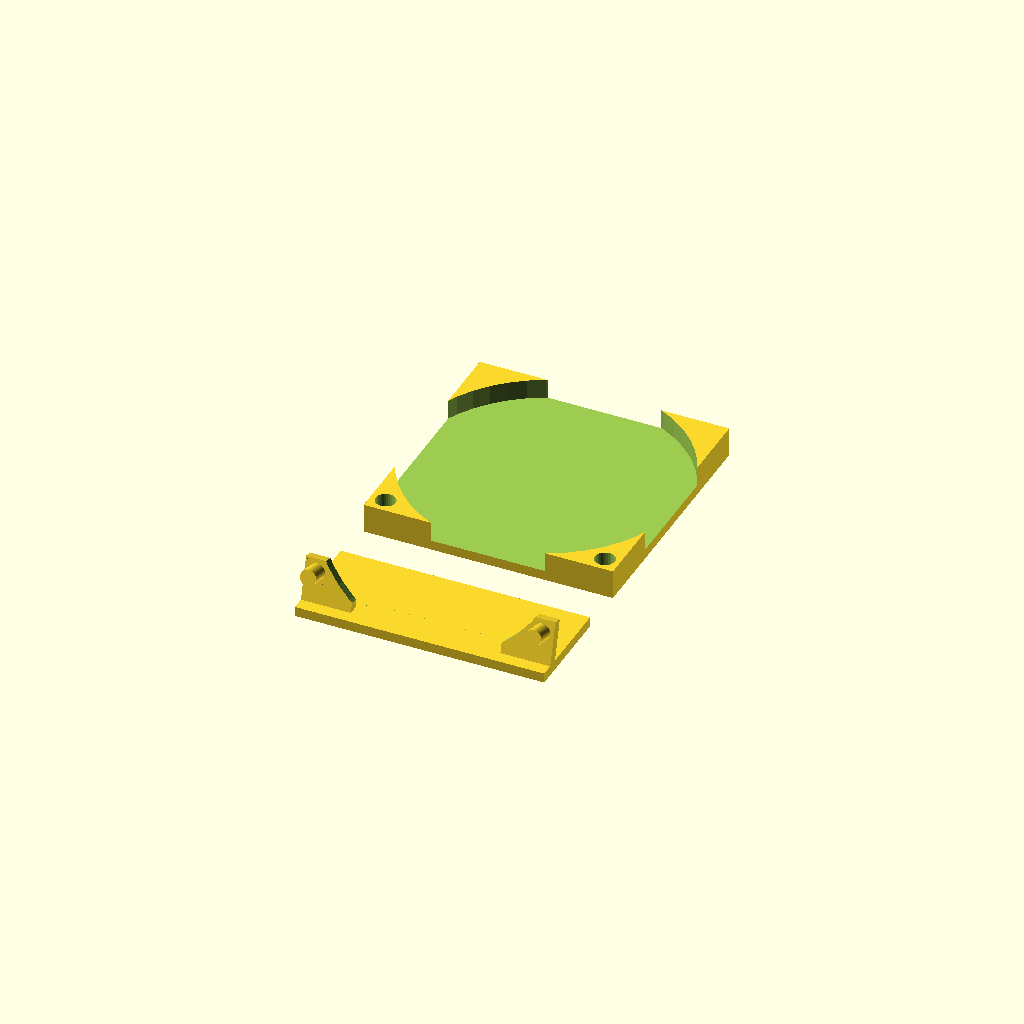
Cell 1: rendered with the file's own defaults.
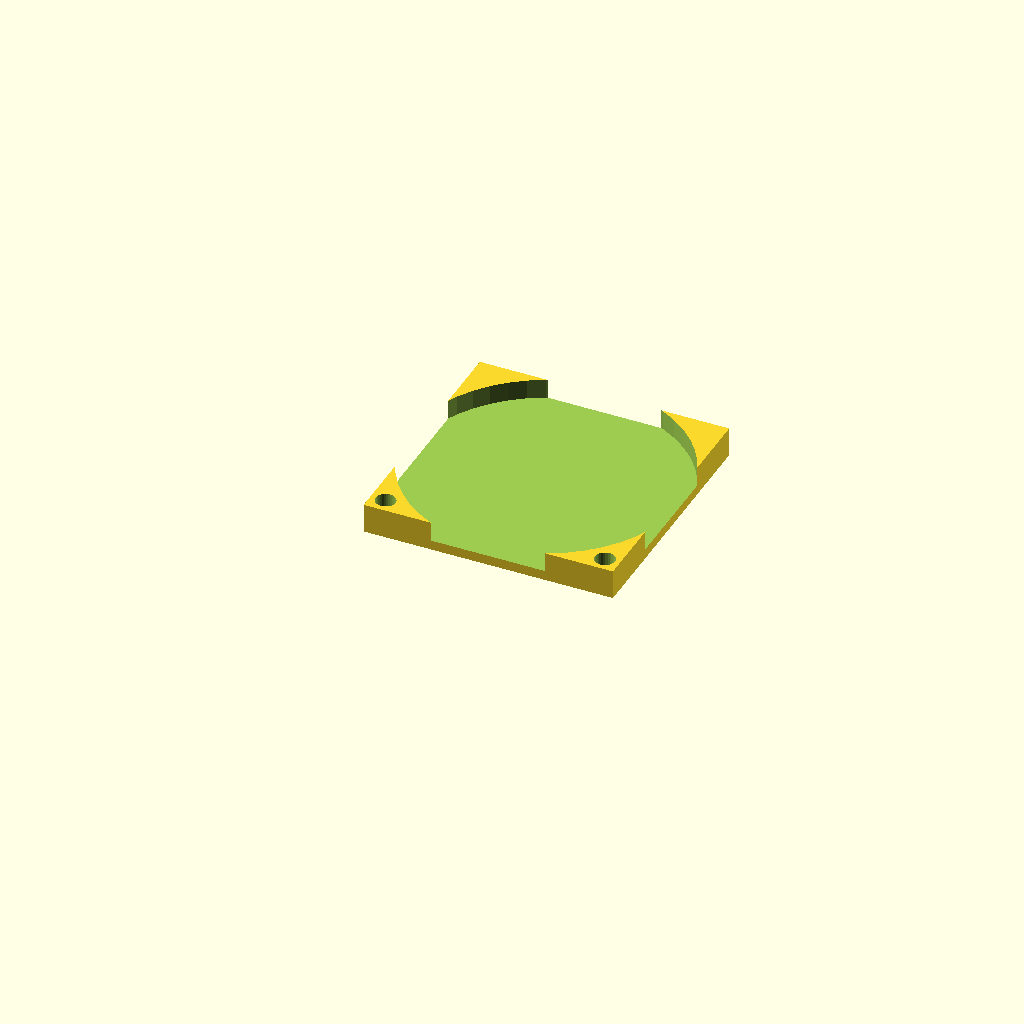
Cell 2 — PrintOption set to "base", the other parameters unchanged.
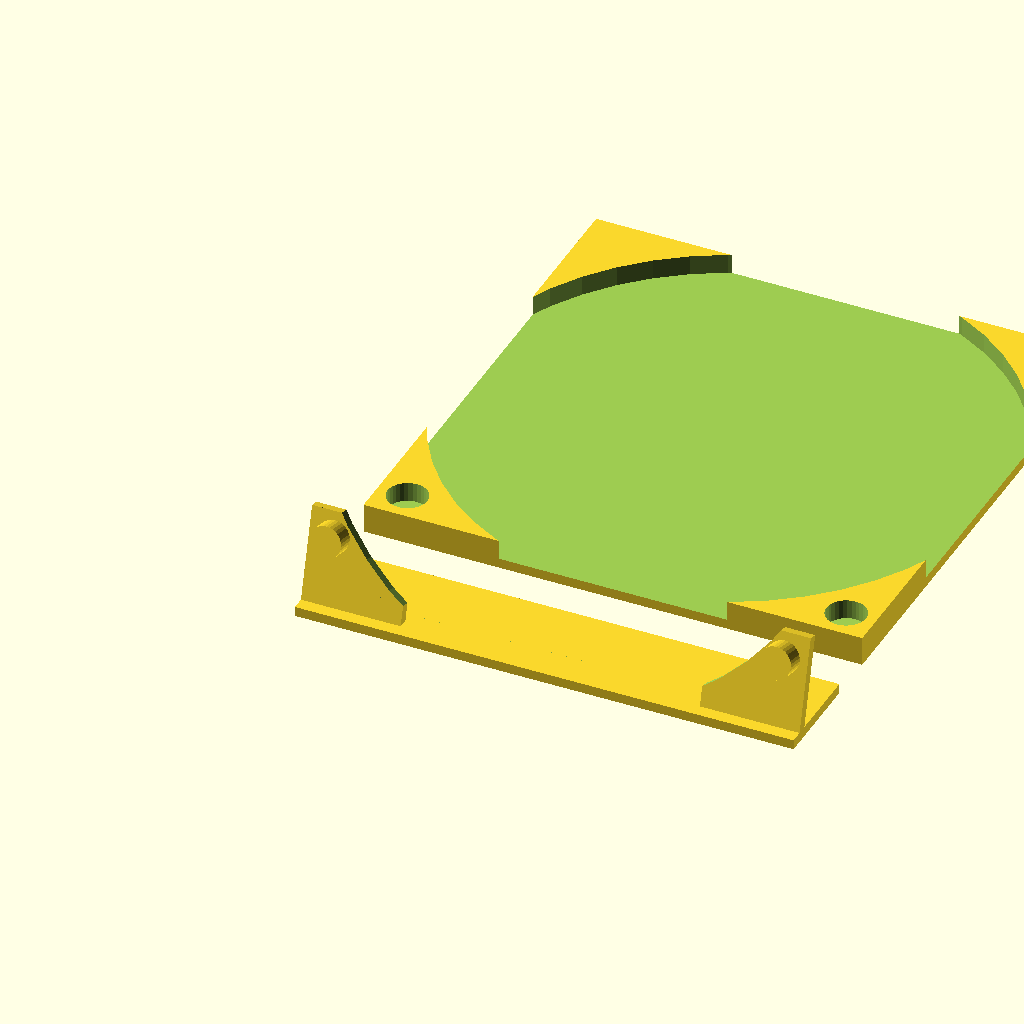
Cell 3 — BaseSize set to 2, the other parameters unchanged.
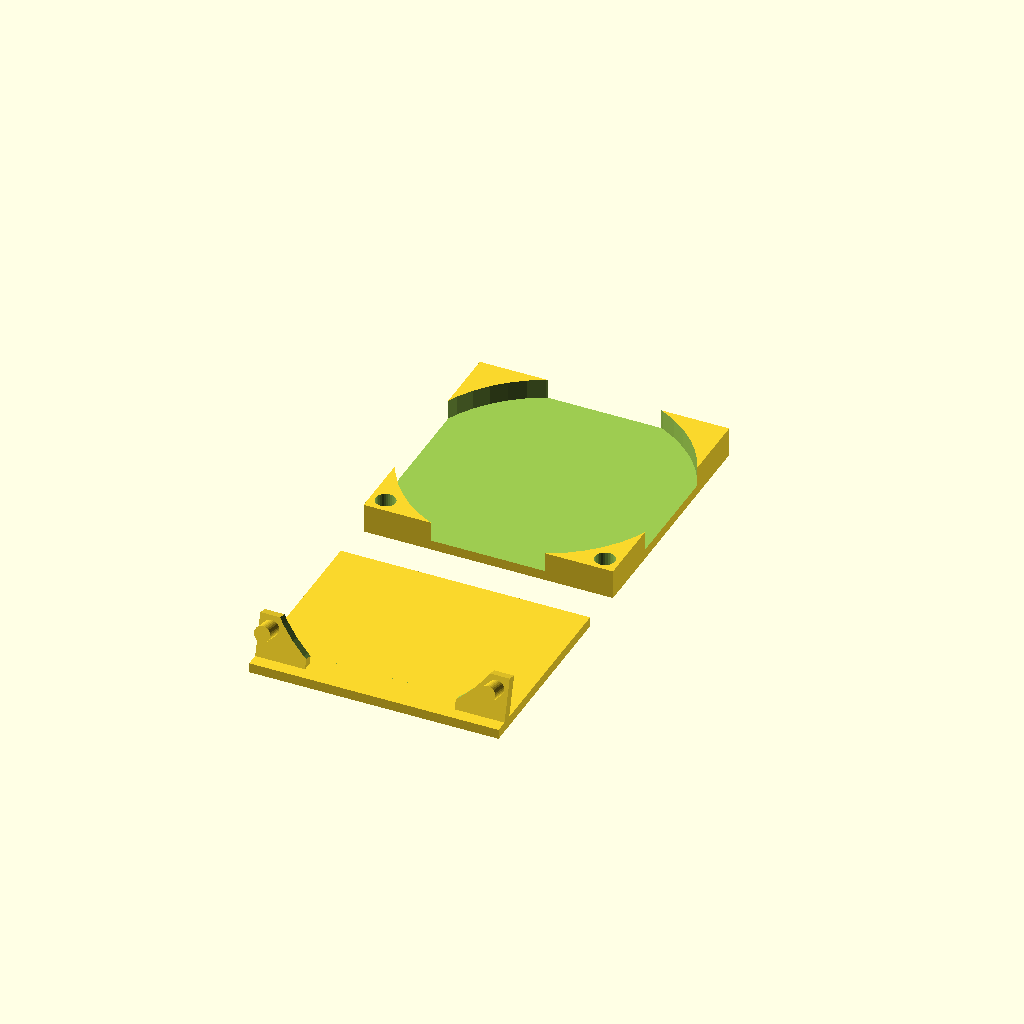
Cell 4: SignHeight = 20 (everything else at default).
One fixed orthographic camera (rotation 55°, 0°, 25°; colour scheme Cornfield) for every cell.
The OpenSCAD source (inputs/thingiverse/thing-2009217/files/baseSign.scad):
// D&D Base w/Sign
// Created by Doug Kress
// First published on 2017-01-01.

// Use Wet erase markers to identify monsters in your battles.
/* [Options] */

// What would you like to create?
PrintOption = "both"; // [both:Both, base:Base Only, sign:SignOnly]

// select a size
BaseSize = 1;   // [0.75:Small, 1:Medium, 2:Large, 3:Huge, 4:Gargantuan, 6:Colossal]

// hight of sign (millimeters)
SignHeight = 10;

/* [Custom] */

// base size (in inches) - "Base Size" above will be ignored
Custom = 0;

printBase(PrintOption, Custom > 0 ? Custom : BaseSize);

module printBase(option, size) {
    if (option != "sign") {
        base(size * 25.4);
    }
    if (option != "base") {
        translate([0,-(SignHeight+5),0]) baseSign(size * 25.4);
    }
}

module base(baseSize)
{
    difference() {
        cube([baseSize, baseSize, 3]);
        union() {
        translate([baseSize/2, baseSize/2, 1])
            cylinder(r=baseSize/2*1.1 , h=3, $fn=50);
            
        offset = baseSize * 0.04;
        translate([offset*1.5, offset*1.5, 1])
            cylinder(r=offset, h=3, $fn=32);
        translate([baseSize-offset*1.5, offset*1.5, 1])
            cylinder(r=offset, h=3, $fn=32);
        }
    }
}


module signTab(baseSize, reverse)
{
    offset = baseSize * 0.0325;
    position = reverse ? baseSize * .2 - offset * 1.5 : offset * 1.5;
    cylPosition = reverse ? baseSize*.2 - baseSize/2-1 : baseSize/2+1;
    difference() {
        cube([baseSize*.2, baseSize*.2, 1]);
        translate([cylPosition,baseSize/2, -1])
            cylinder(r=baseSize/2*1.1 , h=3, $fn=50);
        
    }
    translate([position, baseSize*.15, 0])
        cylinder(r=offset, h=3, $fn=32);

}
module baseSign(baseSize)
{
    offset = baseSize * 0.035;
    cube([baseSize, SignHeight, 1]);
    rotate([75, 0, 0])  {
        translate([0,0.6,-2])
            signTab(baseSize, false);
        translate([baseSize-baseSize*.2,0.6,-2])
            signTab(baseSize, true);
   }         
}
Customizer parameters (derived from the source; name, type, default, range or options):
PrintOption: string, default "both", options "both", "base", "sign"
BaseSize: number, default 1, options 0.75, 1, 2, 3, 4, 6
SignHeight: number, default 10
Custom: number, default 0
